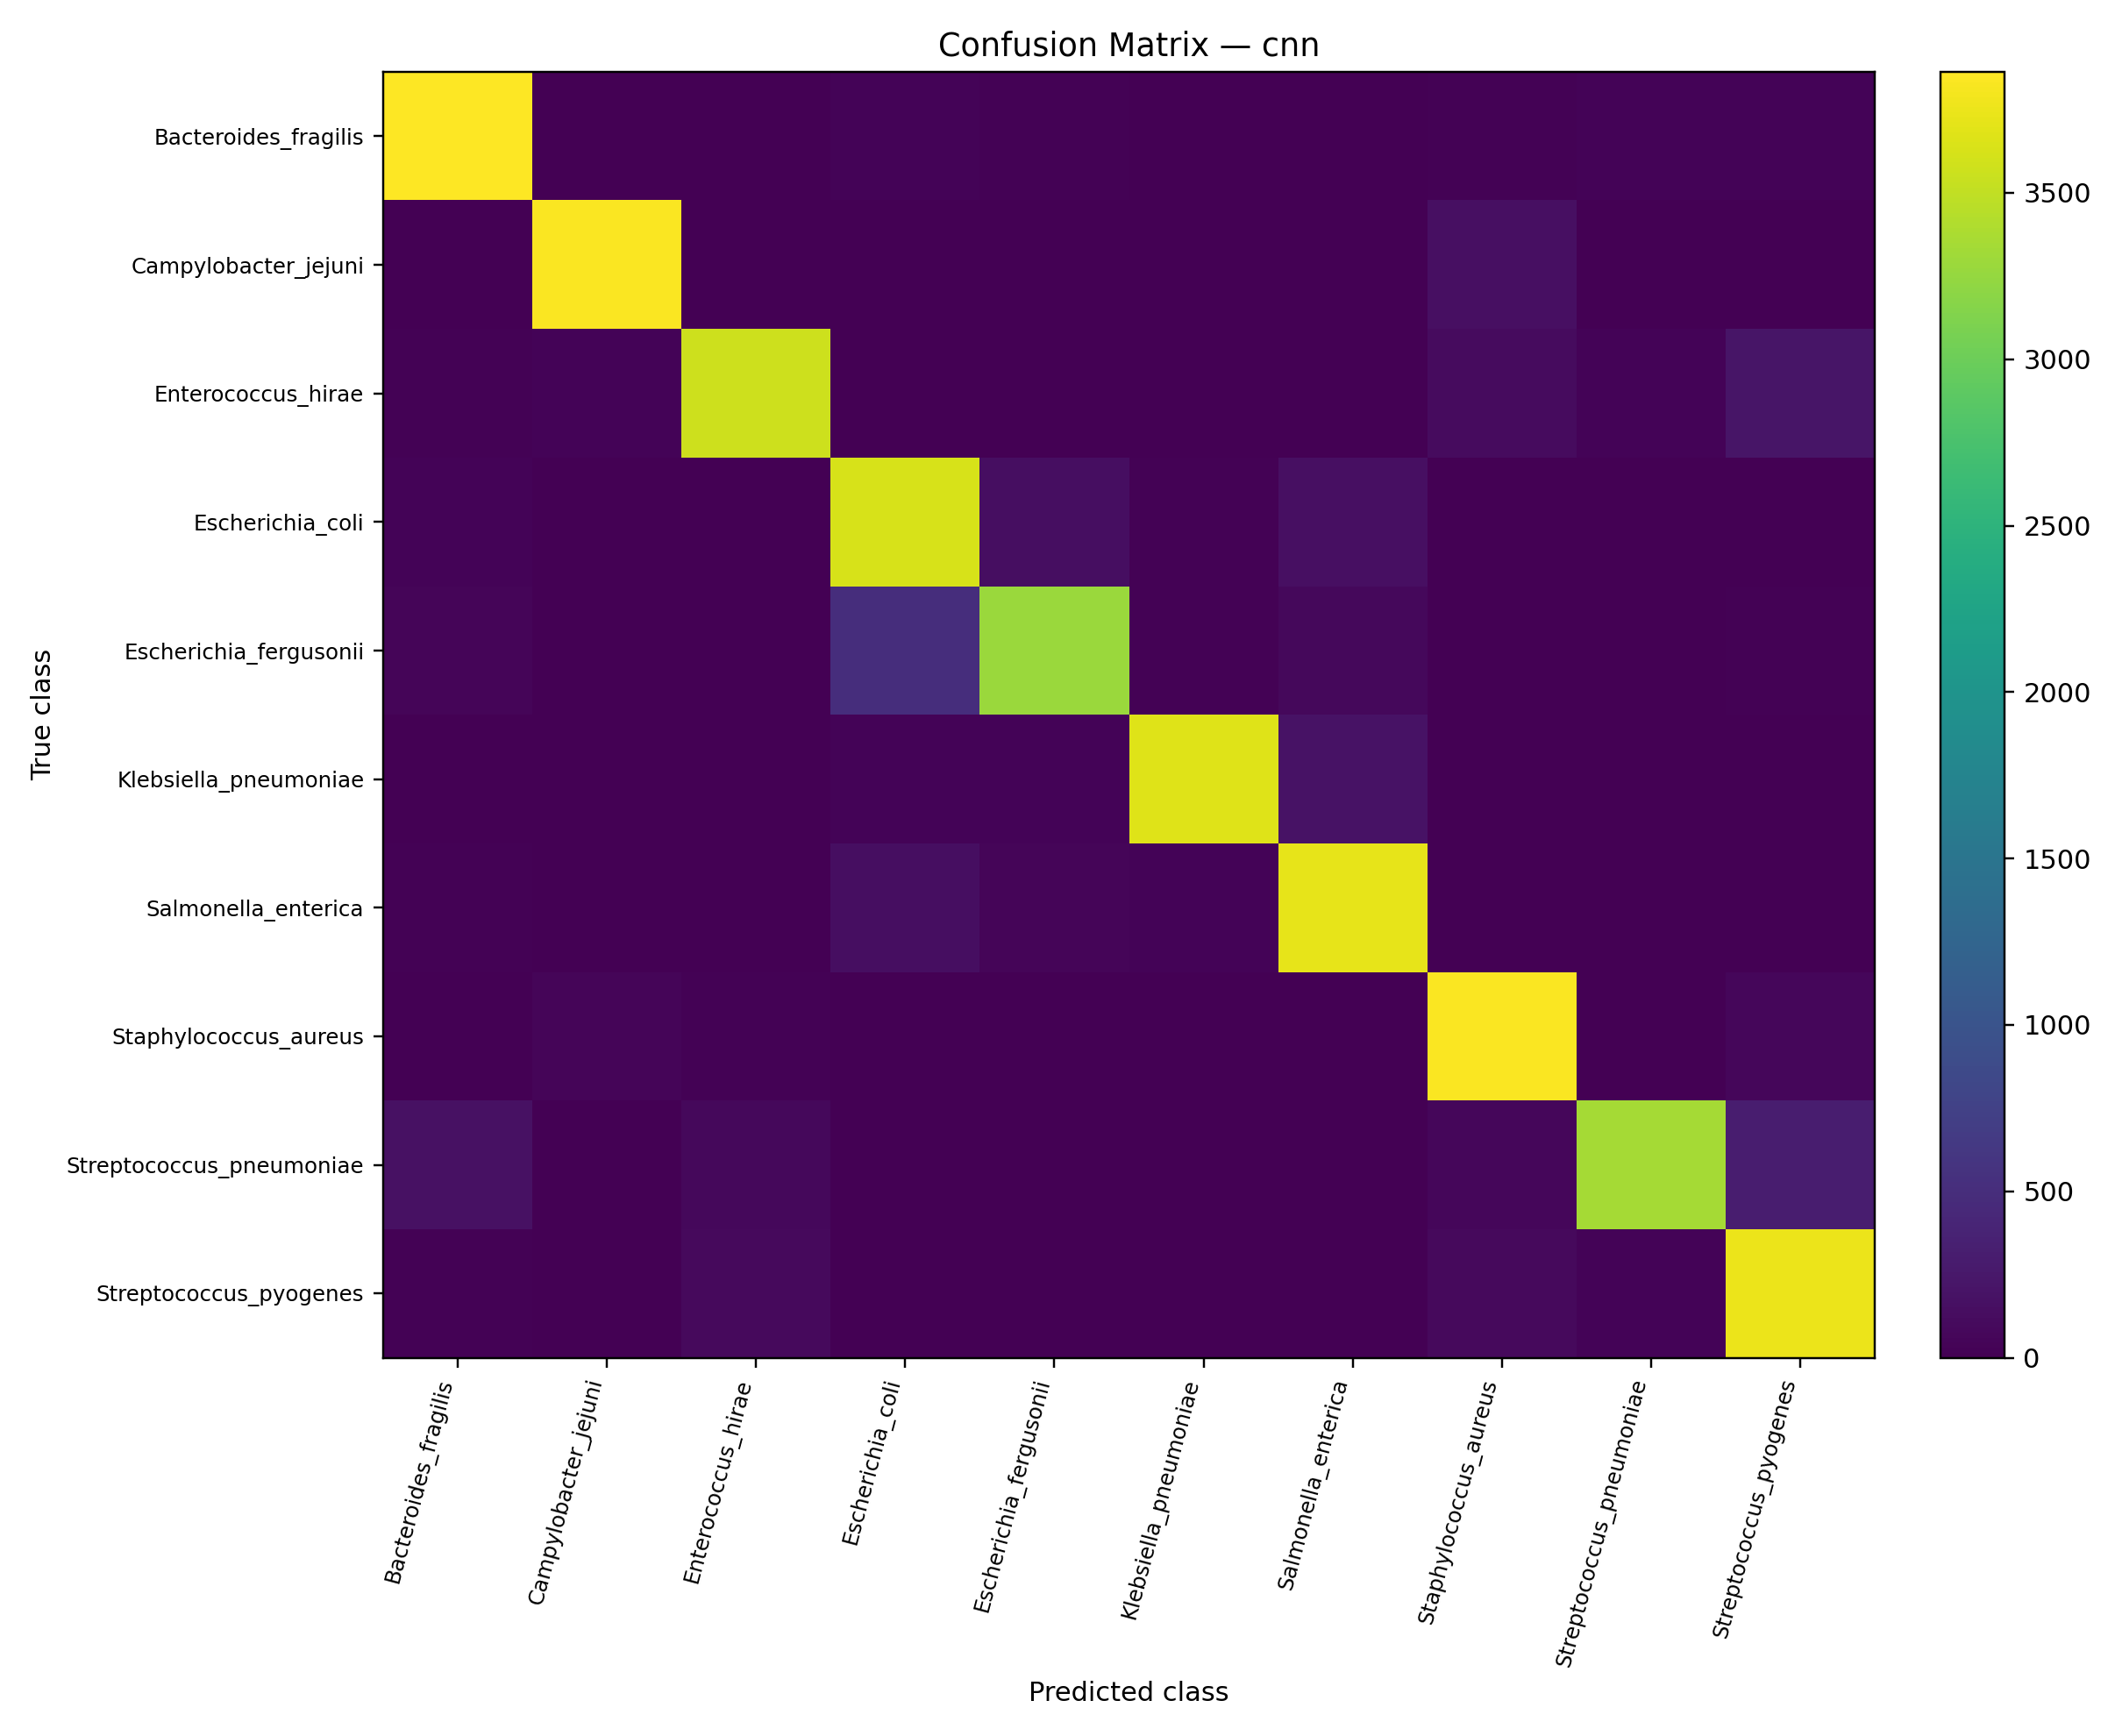

Data behind this chart, as committed beside it:
, Bacteroides_fragilis, Campylobacter_jejuni, Enterococcus_hirae, Escherichia_coli, Escherichia_fergusonii, Klebsiella_pneumoniae, Salmonella_enterica, Staphylococcus_aureus, Streptococcus_pneumoniae, Streptococcus_pyogenes
Bacteroides_fragilis, 3863, 2, 9, 31, 28, 0, 6, 18, 31, 40
Campylobacter_jejuni, 2, 3835, 6, 0, 0, 0, 0, 158, 0, 12
Enterococcus_hirae, 23, 31, 3575, 4, 0, 0, 0, 109, 31, 216
Escherichia_coli, 31, 0, 0, 3623, 144, 19, 162, 5, 3, 4
Escherichia_fergusonii, 60, 2, 0, 510, 3285, 26, 87, 2, 0, 16
Klebsiella_pneumoniae, 14, 0, 0, 42, 39, 3680, 188, 6, 0, 0
Salmonella_enterica, 28, 0, 0, 147, 54, 43, 3724, 3, 2, 5
Staphylococcus_aureus, 0, 52, 17, 1, 0, 0, 0, 3841, 13, 62
Streptococcus_pneumoniae, 178, 8, 81, 5, 11, 0, 0, 68, 3349, 315
Streptococcus_pyogenes, 24, 1, 103, 2, 6, 0, 0, 96, 35, 3748
